Run: headless pygame with SDL's dummy video driver; simulated clock (each Clock.tick advances the game by its frame time, no real sleeping); random seed 0; keys injected as events and as key.get_pressed() state; no mouse input.
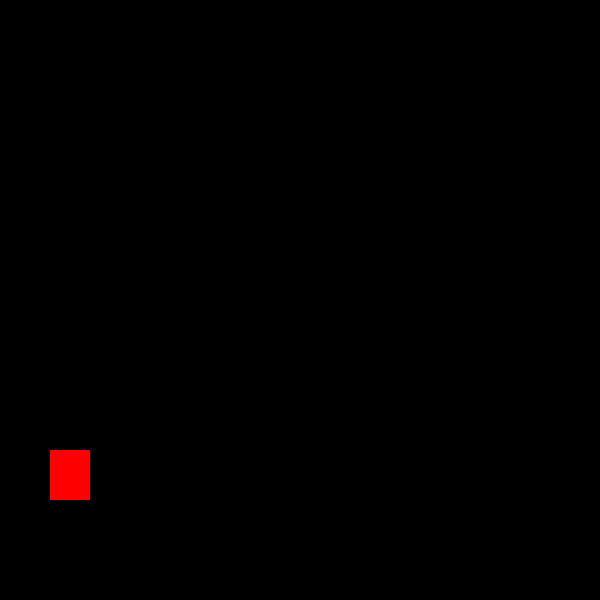
Frame 1 of 4 · flips 1–60 · no input
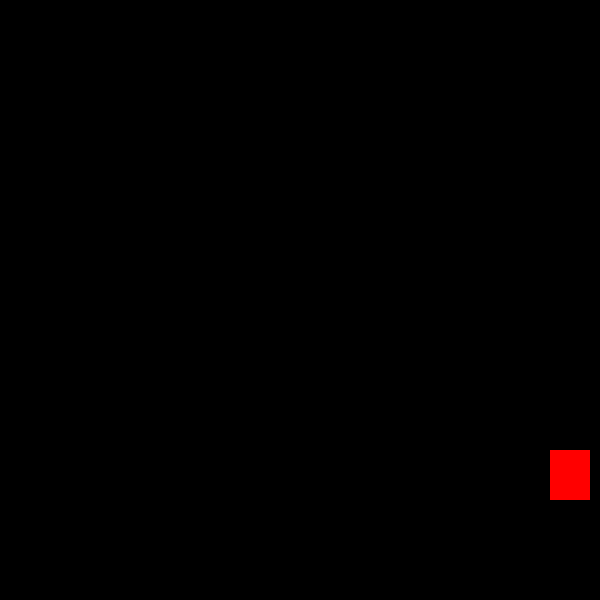
Frame 2 of 4 · flips 61–180 · tapped SPACE, RETURN · held RIGHT (→), D
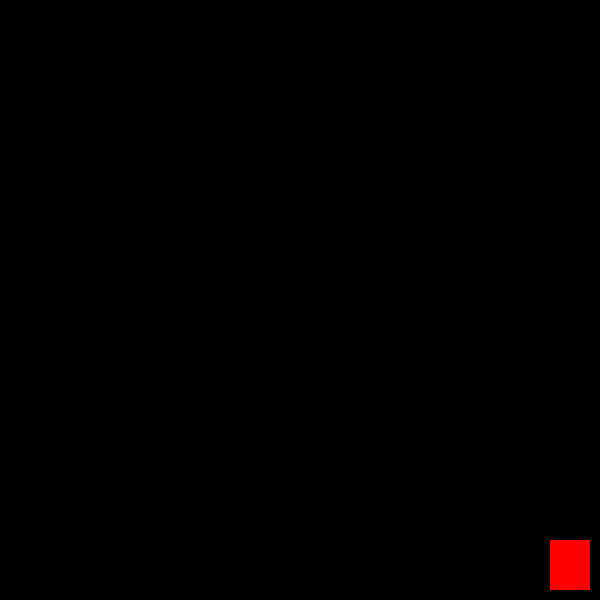
Frame 3 of 4 · flips 181–300 · held DOWN (↓), S
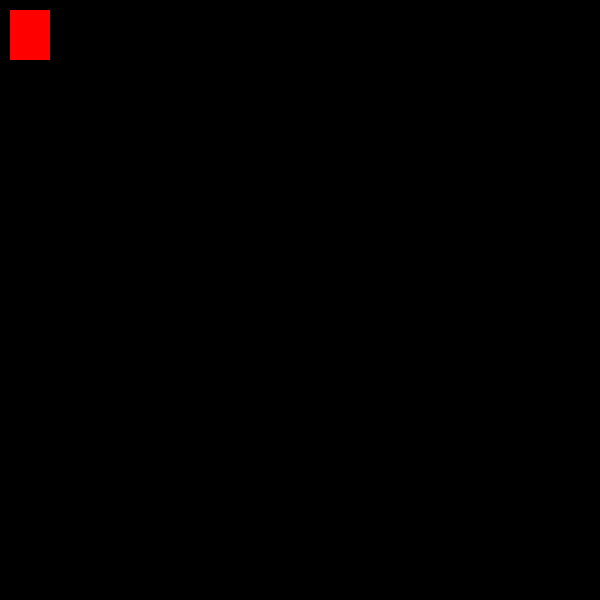
Frame 4 of 4 · flips 301–420 · held LEFT (←), A, UP (↑), W

The pygame program that drew these frames:

import pygame
pygame.init()

win = pygame.display.set_mode((600,600))
screenwidth=600
screenheight=600

pygame.display.set_caption("Super Chicken boy")

x = int(50)
y = int(450)
width = int(40)
height = int(50)
vel = 10

isJump = False
jumpCount=10

run = True
while run:
    pygame.time.delay(50)
    

    for event in pygame.event.get():
        if event.type == pygame.QUIT:
            run = False
            

    pygame.draw.rect(win,(255,0,0),(x,y,width,height))
    pygame.display.update()
    

    keys = pygame.key.get_pressed()

    if keys[pygame.K_LEFT] and x > vel:
        x -= vel
    if keys[pygame.K_RIGHT] and x < (screenwidth - width - vel):
        x += vel
    if not (isJump):
        if keys[pygame.K_UP] and y > vel:
            y -= vel
        if keys[pygame.K_DOWN] and y < (screenheight - height - vel):
            y+= vel
        if keys[pygame.K_SPACE]:
            isJump = True
    else:
        if jumpCount >= -10:
            neg = 1
            if jumpCount < 0:
                neg = -1
            y -= (jumpCount**2)*0.5 *neg
            jumpCount -= 1
        else:
            isJump = False
            jumpCount = 10

    win.fill((0,0,0))
    

    


pygame.quit()
